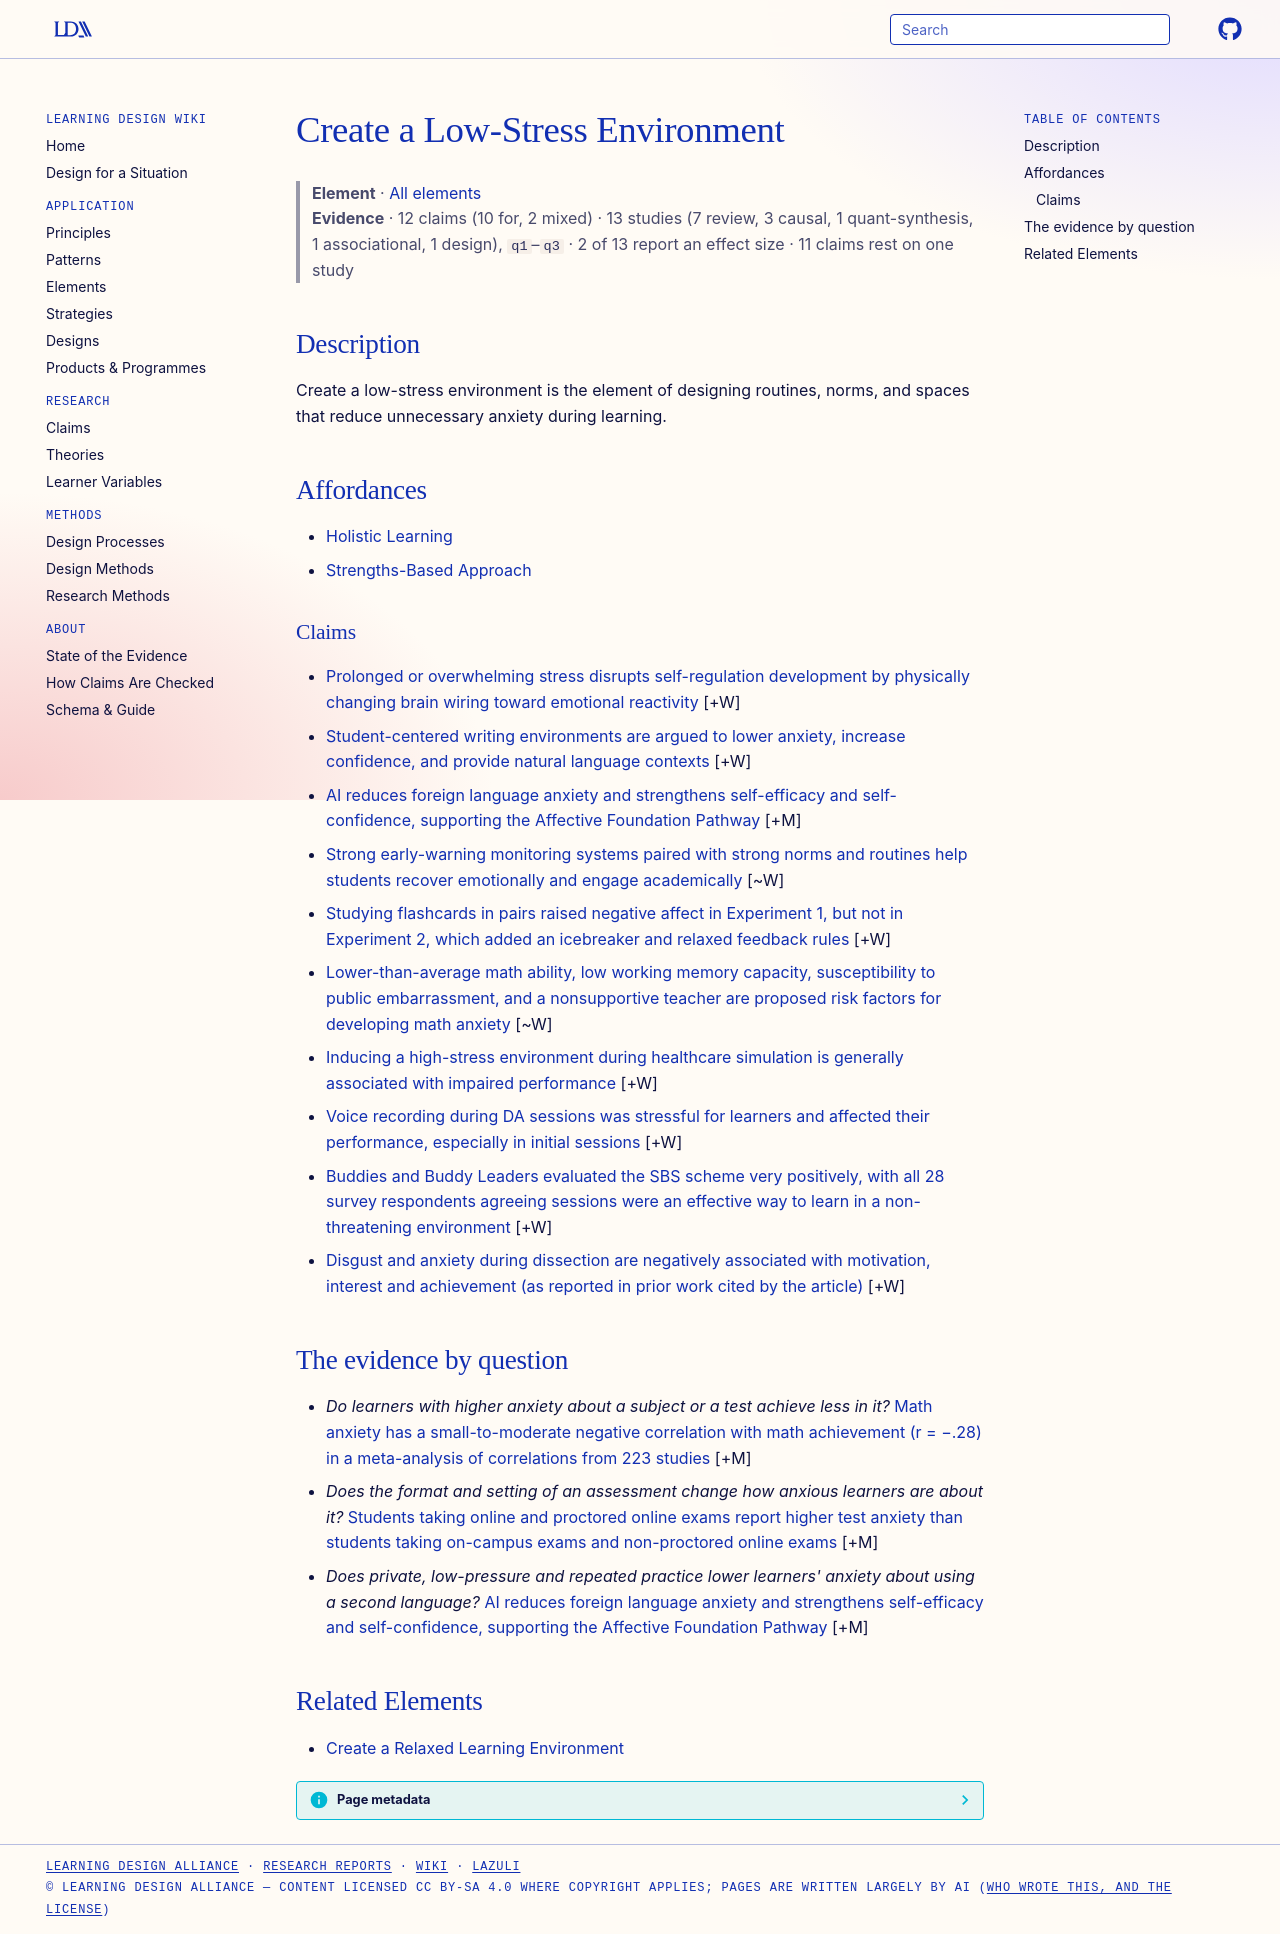

repository: Learning-Design-Alliance/learning-wiki · page: elements/create-a-low-stress-environment/index.html · generator: mkdocs

---
type: element
id: create-a-low-stress-environment
title: Create a Low-Stress Environment
description: Create a low-stress environment is the element of designing routines, norms, and spaces that reduce unnecessary anxiety during learning.
canonical: true
status: review
generated:
  by: codex/unspecified
  at: 2026-04-08
---

# Create a Low-Stress Environment

> **Element** · [All elements](index.md)
> **Evidence** · 12 claims (10 for, 2 mixed) · 13 studies (7 review, 3 causal, 1 quant-synthesis, 1 associational, 1 design), `q1`–`q3` · 2 of 13 report an effect size · 11 claims rest on one study

## Description
Create a low-stress environment is the element of designing routines, norms, and spaces that reduce unnecessary anxiety during learning.

## Affordances
- [Holistic Learning](../principles/holistic-learning.md)
- [Strengths-Based Approach](../principles/strengths-based-approach.md)

### Claims
<!-- Claims bearing on this element, each a link to a claim page followed by its evidence tag, e.g. [+M] -->
- [Prolonged or overwhelming stress disrupts self-regulation development by physically changing brain wiring toward emotional reactivity](../claims/toxic-stress-disrupts-self-regulation-development.md) [+W]
- [Student-centered writing environments are argued to lower anxiety, increase confidence, and provide natural language contexts](../claims/student-centered-environments-lower-anxiety-increase-confidence.md) [+W]
- [AI reduces foreign language anxiety and strengthens self-efficacy and self-confidence, supporting the Affective Foundation Pathway](../claims/ai-reduces-fl-anxiety-private-practice.md) [+M]
- [Strong early-warning monitoring systems paired with strong norms and routines help students recover emotionally and engage academically](../claims/early-warning-systems-norms-routines-support-recovery.md) [~W]
- [Studying flashcards in pairs raised negative affect in Experiment 1, but not in Experiment 2, which added an icebreaker and relaxed feedback rules](../claims/paired-flashcards-negative-affect-icebreaker.md) [+W]
- [Lower-than-average math ability, low working memory capacity, susceptibility to public embarrassment, and a nonsupportive teacher are proposed risk factors for developing math anxiety](../claims/risk-factors-for-developing-math-anxiety.md) [~W]
- [Inducing a high-stress environment during healthcare simulation is generally associated with impaired performance](../claims/high-stress-simulation-impairs-performance.md) [+W]
- [Voice recording during DA sessions was stressful for learners and affected their performance, especially in initial sessions](../claims/voice-recording-stress-mediation-problem-da.md) [+W]
- [Buddies and Buddy Leaders evaluated the SBS scheme very positively, with all 28 survey respondents agreeing sessions were an effective way to learn in a non-threatening environment](../claims/sbs-evaluation-survey-overwhelmingly-positive.md) [+W]
- [Disgust and anxiety during dissection are negatively associated with motivation, interest and achievement (as reported in prior work cited by the article)](../claims/disgust-anxiety-hinder-dissection-learning.md) [+W]

## The evidence by question

- *Do learners with higher anxiety about a subject or a test achieve less in it?* [Math anxiety has a small-to-moderate negative correlation with math achievement (r = −.28) in a meta-analysis of correlations from 223 studies](../claims/math-anxiety-degrades-performance.md) [+M]
- *Does the format and setting of an assessment change how anxious learners are about it?* [Students taking online and proctored online exams report higher test anxiety than students taking on-campus exams and non-proctored online exams](../claims/proctored-online-exams-increase-test-anxiety.md) [+M]
- *Does private, low-pressure and repeated practice lower learners' anxiety about using a second language?* [AI reduces foreign language anxiety and strengthens self-efficacy and self-confidence, supporting the Affective Foundation Pathway](../claims/ai-reduces-fl-anxiety-private-practice.md) [+M]

## Related Elements
- [Create a Relaxed Learning Environment](create-a-relaxed-learning-environment.md)
